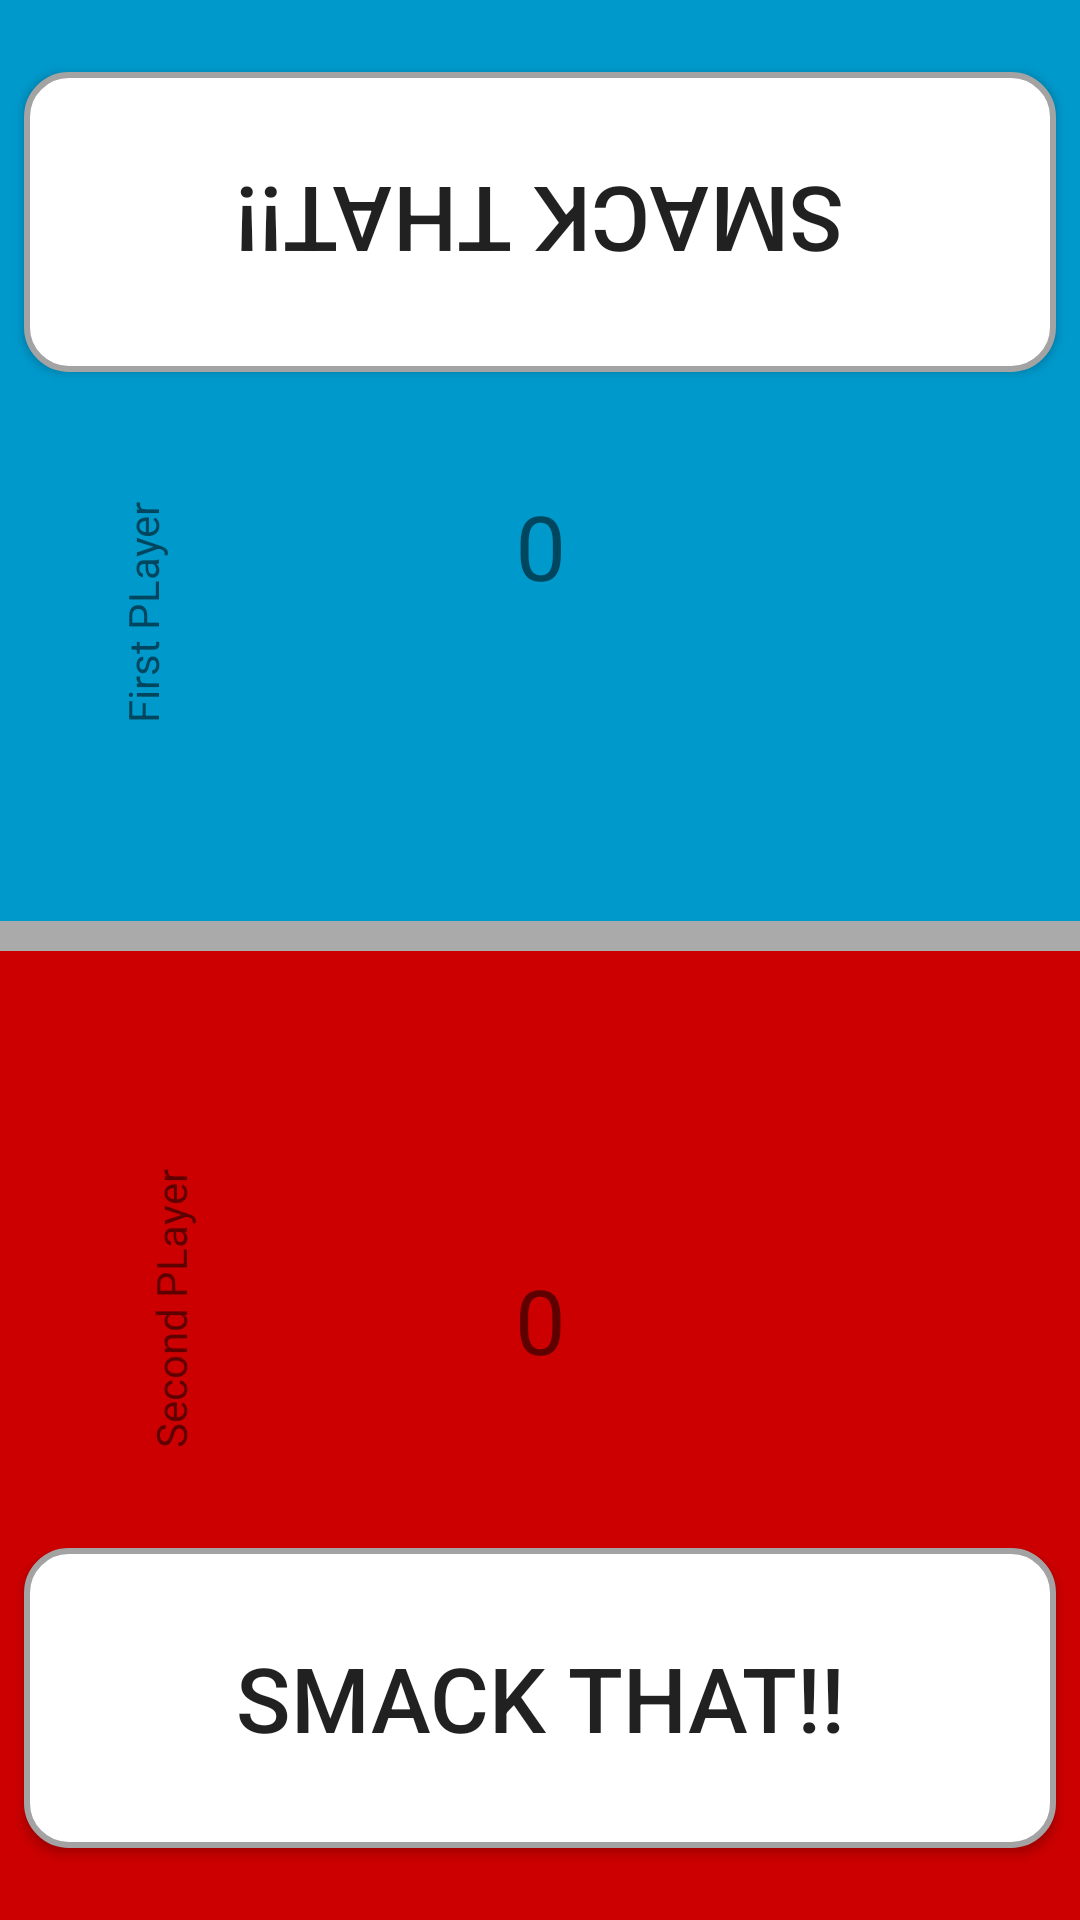

Layout XML and referenced resources for this Android screen:
<!-- AndroidManifest.xml: application theme AppTheme -->
<!-- res/layout/activity_first_game.xml -->
<?xml version="1.0" encoding="utf-8"?>
<android.support.constraint.ConstraintLayout xmlns:android="http://schemas.android.com/apk/res/android"
    xmlns:app="http://schemas.android.com/apk/res-auto"
    xmlns:tools="http://schemas.android.com/tools"
    android:layout_width="match_parent"
    android:layout_height="match_parent"
    tools:context=".FirstGameActivity">

    <View
        android:layout_width="wrap_content"
        android:layout_height="wrap_content"
        android:background="@android:color/holo_blue_dark"
        app:layout_constraintBottom_toTopOf="@id/horizontal_line" />

    <Button
        android:id="@+id/first_button"
        style="@style/Button_Text_Style"
        android:layout_width="match_parent"
        android:layout_height="100dp"
        android:layout_marginEnd="8dp"
        android:layout_marginLeft="8dp"
        android:layout_marginRight="8dp"
        android:layout_marginStart="8dp"
        android:layout_marginTop="24dp"
        android:rotation="180"
        android:background="@drawable/button_smack_style"
        android:text="Smack that!!"
        app:layout_constraintEnd_toEndOf="parent"
        app:layout_constraintStart_toStartOf="parent"
        app:layout_constraintTop_toTopOf="parent" />


    <TextView
        android:id="@+id/first_player_result_text"
        android:layout_width="wrap_content"
        android:layout_height="wrap_content"
        android:layout_marginEnd="8dp"
        android:layout_marginLeft="8dp"
        android:layout_marginRight="8dp"
        android:layout_marginStart="8dp"
        android:layout_marginTop="40dp"
        android:rotation="180"
        android:text="0"
        android:textSize="30sp"
        app:layout_constraintEnd_toEndOf="parent"
        app:layout_constraintStart_toStartOf="parent"
        app:layout_constraintTop_toBottomOf="@+id/first_button" />


    <View
        android:id="@+id/horizontal_line"
        android:layout_width="match_parent"
        android:layout_height="10dp"
        android:layout_marginBottom="8dp"
        android:layout_marginTop="8dp"
        android:background="@android:color/darker_gray"
        app:layout_constraintBottom_toTopOf="@+id/second_player_result_text"
        app:layout_constraintEnd_toEndOf="parent"
        app:layout_constraintStart_toStartOf="parent"
        app:layout_constraintTop_toBottomOf="@+id/first_player_result_text" />


    
    <View
        android:layout_width="wrap_content"
        android:layout_height="wrap_content"
        android:background="@android:color/holo_red_dark"
        app:layout_constraintTop_toBottomOf="@id/horizontal_line" />

    <TextView
        android:id="@+id/blue_player_name"
        android:layout_width="wrap_content"
        android:layout_height="80dp"
        android:layout_marginEnd="8dp"
        android:layout_marginLeft="8dp"
        android:layout_marginRight="8dp"
        android:layout_marginStart="8dp"
        android:layout_marginTop="40dp"
        android:rotation="-90"
        android:text="First PLayer"
        app:layout_constraintEnd_toEndOf="parent"
        app:layout_constraintHorizontal_bias="0.122"
        app:layout_constraintStart_toStartOf="parent"
        app:layout_constraintTop_toBottomOf="@+id/first_button" />


    <TextView
        android:id="@+id/red_player_name"
        android:layout_width="wrap_content"
        android:layout_height="80dp"
        android:layout_marginBottom="40dp"
        android:layout_marginEnd="8dp"
        android:layout_marginLeft="8dp"
        android:layout_marginRight="8dp"
        android:layout_marginStart="8dp"
        android:rotation="-90"
        android:text="Second PLayer"
        app:layout_constraintBottom_toTopOf="@+id/second_button"
        app:layout_constraintEnd_toEndOf="parent"
        app:layout_constraintHorizontal_bias="0.13"
        app:layout_constraintStart_toStartOf="parent" />

    <TextView
        android:id="@+id/second_player_result_text"
        android:layout_width="wrap_content"
        android:layout_height="wrap_content"
        android:layout_marginBottom="56dp"
        android:layout_marginEnd="8dp"
        android:layout_marginLeft="8dp"
        android:layout_marginRight="8dp"
        android:layout_marginStart="8dp"
        android:text="0"
        android:textSize="30sp"
        app:layout_constraintBottom_toTopOf="@+id/second_button"
        app:layout_constraintEnd_toEndOf="parent"
        app:layout_constraintHorizontal_bias="0.501"
        app:layout_constraintStart_toStartOf="parent" />

    <Button
        android:id="@+id/second_button"
        style="@style/Button_Text_Style"
        android:layout_width="match_parent"
        android:layout_height="100dp"
        android:layout_gravity="bottom"
        android:layout_marginBottom="24dp"
        android:layout_marginEnd="8dp"
        android:layout_marginLeft="8dp"
        android:layout_marginRight="8dp"
        android:layout_marginStart="8dp"
        android:background="@drawable/button_smack_style"
        android:text="Smack that!!"
        app:layout_constraintBottom_toBottomOf="parent"
        app:layout_constraintEnd_toEndOf="parent"
        app:layout_constraintStart_toStartOf="parent" />


</android.support.constraint.ConstraintLayout>
<!-- resources referenced by this layout -->
<resources>
  <!-- drawable button_smack_style (drawable) -->
  <?xml version="1.0" encoding="utf-8"?>
      <shape xmlns:android="http://schemas.android.com/apk/res/android" android:shape="rectangle" >
          <corners
              android:radius="14dp"
              />
          <gradient
              android:angle="45"
              android:centerX="35%"
              android:centerColor="#ffffff"
              android:startColor="#ffffff"
              android:endColor="#FFFFFF"
              android:type="linear"
              />
          <padding
              android:left="0dp"
              android:top="0dp"
              android:right="0dp"
              android:bottom="0dp"
              />
          <size
              android:width="270dp"
              android:height="60dp"
              />
          <stroke
              android:width="2dp"
              android:color="#A3A3A3"
              />
      </shape>
  <style name="Button_Text_Style">
          <item name="android:color">@android:color/holo_red_dark</item>
          <item name="android:colorBackground">@android:color/holo_red_dark</item>
          <item name="android:textSize">30sp</item>
      </style>
  <style name="AppTheme" parent="Base.Theme.AppCompat.Light.DarkActionBar">
          
          <item name="colorPrimary">@color/colorPrimary</item>
          <item name="colorPrimaryDark">@color/colorPrimaryDark</item>
          <item name="colorAccent">@color/colorAccent</item>
      </style>
  <!-- not gathered from this repository: default colours our renderer supplied (Android Studio template values) -->
  <color name="colorPrimary">#FF6200EE</color>
  <color name="colorPrimaryDark">#FF3700B3</color>
  <color name="colorAccent">#FF03DAC5</color>
</resources>
